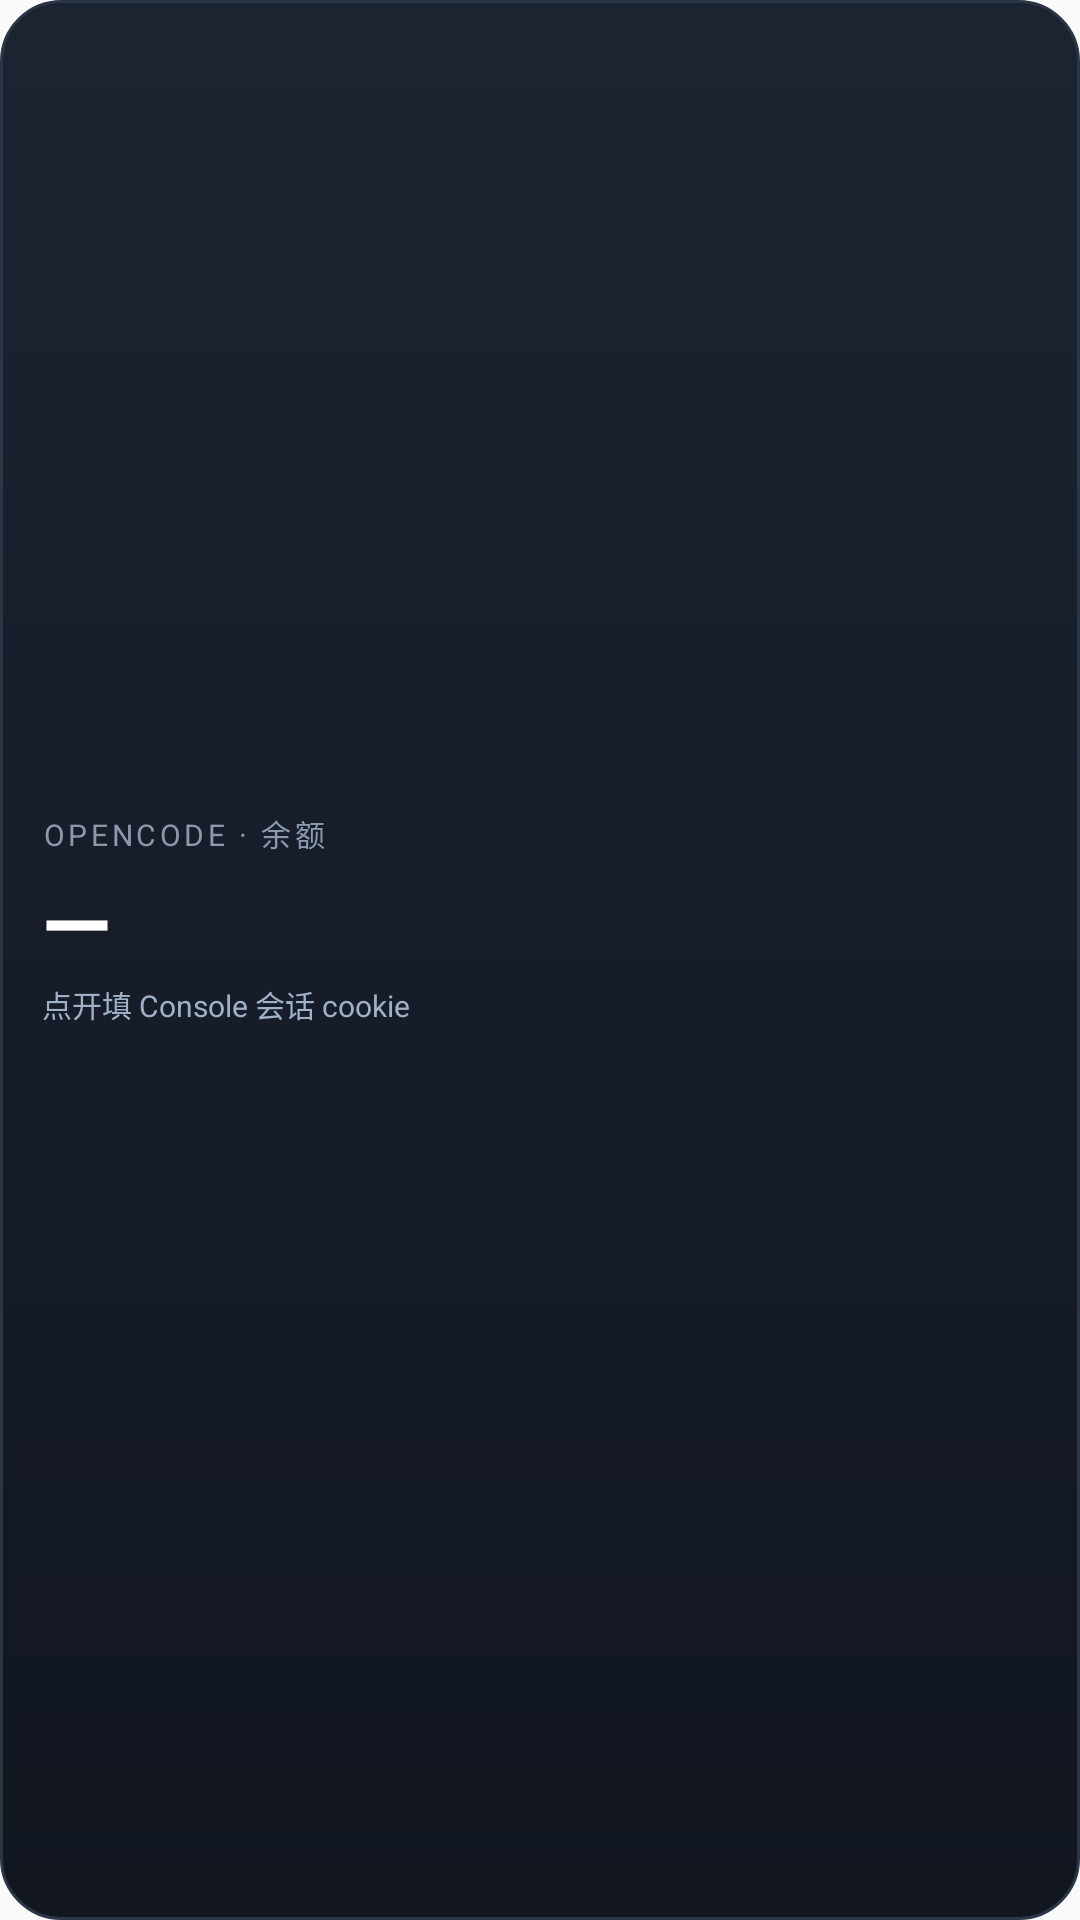

Reconstruct the res/layout file that produces this screen, plus the resources it refers to.
<!-- AndroidManifest.xml: application theme Theme.DSWidget -->
<!-- res/layout/widget_opencode.xml -->
<?xml version="1.0" encoding="utf-8"?>
<LinearLayout xmlns:android="http://schemas.android.com/apk/res/android"
    android:id="@+id/opencode_root"
    android:layout_width="match_parent"
    android:layout_height="match_parent"
    android:background="@drawable/widget_bg"
    android:orientation="vertical"
    android:padding="14dp"
    android:gravity="center_vertical">

    <TextView
        android:id="@+id/opencode_title"
        android:layout_width="wrap_content"
        android:layout_height="wrap_content"
        android:text="OPENCODE · 余额"
        android:textColor="#8B98AD"
        android:textSize="10sp"
        android:letterSpacing="0.12" />

    <TextView
        android:id="@+id/opencode_amount"
        android:layout_width="wrap_content"
        android:layout_height="wrap_content"
        android:layout_marginTop="2dp"
        android:text="@string/widget_empty"
        android:textColor="#FFFFFF"
        android:textSize="30sp"
        android:textStyle="bold" />

    <TextView
        android:id="@+id/opencode_detail"
        android:layout_width="wrap_content"
        android:layout_height="wrap_content"
        android:text="@string/opencode_hint"
        android:textColor="#9FB0C7"
        android:textSize="10sp" />

    <TextView
        android:id="@+id/opencode_updated"
        android:layout_width="wrap_content"
        android:layout_height="wrap_content"
        android:text=""
        android:textColor="#63708A"
        android:textSize="9sp" />

    <TextView
        android:id="@+id/opencode_note"
        android:layout_width="wrap_content"
        android:layout_height="wrap_content"
        android:layout_marginTop="3dp"
        android:text=""
        android:textColor="#6B7789"
        android:textSize="9sp" />

</LinearLayout>
<!-- resources referenced by this layout -->
<resources>
  <!-- drawable widget_bg (drawable) -->
  <?xml version="1.0" encoding="utf-8"?>
  <shape xmlns:android="http://schemas.android.com/apk/res/android"
      android:shape="rectangle">
      <gradient
          android:angle="270"
          android:startColor="#1C2432"
          android:endColor="#11161F" />
      <corners android:radius="20dp" />
      <stroke
          android:width="1dp"
          android:color="#2A3646" />
  </shape>
  <string name="opencode_hint">点开填 Console 会话 cookie</string>
  <string name="widget_empty">—</string>
  <style name="Theme.DSWidget" parent="android:Theme.Material.Light.DarkActionBar">
          <item name="android:statusBarColor">#0B0E14</item>
          <item name="android:navigationBarColor">#0B0E14</item>
      </style>
</resources>
